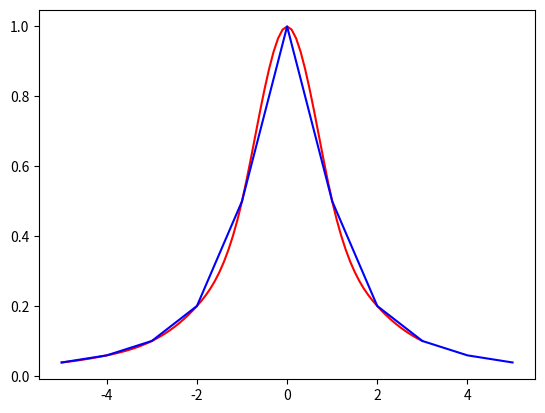

Reproduce this figure in Python.
# -*- coding: utf-8 -*-
"""
Spyder Editor

This is a temporary script file.
"""

# 三次样条插值

import numpy as np
import matplotlib.pyplot as plt

def parameter_h(x):
    h = np.diff(x)
    print("h: ", h)
    return(h)

def parameter_μ(h):
    len_h = len(h)
    μ = np.zeros(len_h)
    for i in range(0, len_h-1):
        μ[i] = h[i] / (h[i] + h[i+1])
    μ[len_h-1] = 1
    print("μ: ", μ)
    return(μ)

def parameter_λ_1(h):
    len_h = len(h)
    λ = np.zeros(len_h)
    for i in range(1, len_h):
        λ[i] = h[i] / (h[i-1] + h[i])
    λ[0] = 1
    print("λ: ", λ)
    return(λ)

def parameter_λ_2(μ):
    len_h = len(μ)
    λ = np.zeros(len_h)
    for i in range(1, len_h):
        λ[i] = 1 - μ[i]
    λ[0] = 1
    return(λ)

def c_sum(x, length):
    y_len = len(x) - length + 1
    y = np.zeros(y_len)
    for i in range(0, y_len):
        for j in range(0, length):
            y[i] += x[i+j]
    return(y)

def parameter_f(x, y):
    len_x = len(x)
    f = np.zeros(len_x)
    x = np.diff(x)
    y = np.diff(y) / c_sum(x, 1)
    f[0] = y[0]
    f[len_x-1] = y[len_x-2]
    y = np.diff(y) / c_sum(x, 2)
    for i in range(1, len_x-1):
        f[i] = y[i-1]
    print("f: ", f)
    return(f)

def parameter_d(s, h, f):
    len_d = len(f)
    d = np.zeros(len_d)
    d[0] = 6 * (f[0] - s[0]) / h[0]
    for i in range(1, len_d-1):
        d[i] = 6 * f[i]
    d[len_d-1] = 6 * (s[1] - f[len_d-1]) / h[len_d-2]
    print("d: ", d)
    return(d)

def parameter_m(μ, λ, d):
    len_m = len(d)
    A = np.eye(len_m) * 2
    for i in range(0, len_m-1):
        A[i+1][i] = μ[i]
        A[i][i+1] = λ[i]
    print("A: ", A, A.shape)
    m = np.linalg.inv(A).dot(d.reshape(len_m, 1))
    print("m: ", m)
    return(m)

def find_x_i(x, x_pre):
    len_x = len(x)
    for i in range(0, len_x - 2):
        if x_pre < x[i+1]:
            print("i: ", i)
            return(i)

def calcute(x, y, s, x_pre):
    h = parameter_h(x)
    μ = parameter_μ(h)
    λ = parameter_λ_1(h)
    f = parameter_f(x, y)
    d = parameter_d(s, h, f)
    m = parameter_m(μ, λ, d).ravel()
    print("m: ", m)
    
    len_x_pre = len(x_pre)
    len_sol = int(len_x_pre * 4 / 5)
    result = np.zeros(len_sol)
    num = 0
    for j in range(len_sol):
        i = find_x_i(x, x_pre[j])
        num += 1
        print("次数：", num)
        x_find = x_pre[j]
        result[j] = (m[i] * ((x[i+1] - x_find) ** 3) / 6 \
                    + m[i+1] * (x_find - x[i]) ** 3 / 6 \
                    + (y[i] - m[i] * (h[i] ** 2) / 6) * (x[i+1] - x_find) \
                    + (y[i+1] - m[i+1] * (h[i] ** 2) / 6) * (x_find - x[i])) / h[i]
        print(result[j])
    print(result)
    return(result)    

x = np.arange(-5, 6, 1)
y = np.array([0.03846, 0.05882, 0.1, 0.2, 0.5, 1, 0.5, 0.2, 0.1, 0.05882, 0.03846])
s = np.array([10/(26 ** 2), -10/(26 ** 2)])

x1 = np.array([27.7, 28, 29, 30])
y1 = np.array([4.1, 4.3, 4.1, 3.0])
s1 = np.array([3.0, -4.0])

c_x = np.arange(-5, 5.2, 0.1)

c_y = calcute(x, y, s, c_x)

len_show = len(c_y)
plt.plot(c_x[0:len_show], c_y, color='r')
plt.plot(x, y, color='b')
plt.show()

